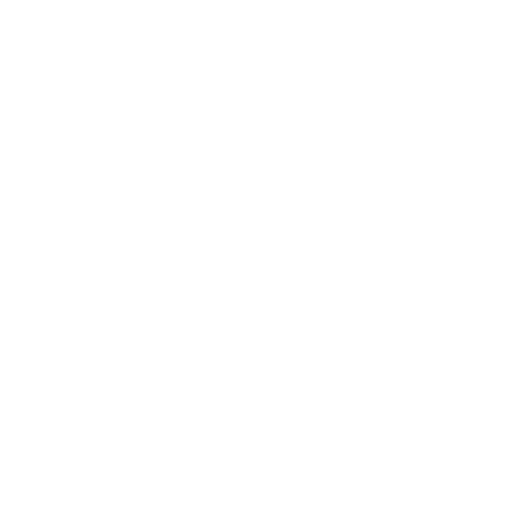
t = 0.00 s
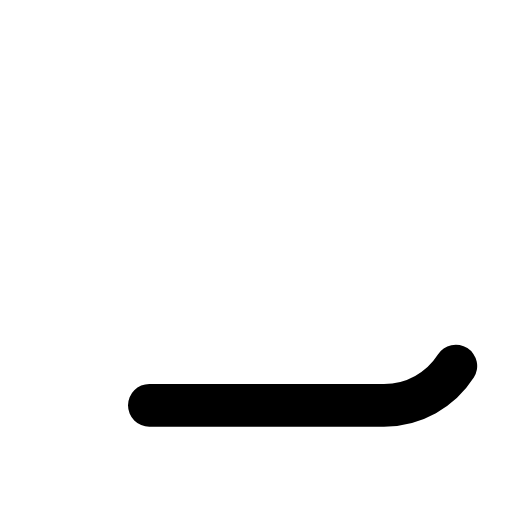
t = 0.15 s
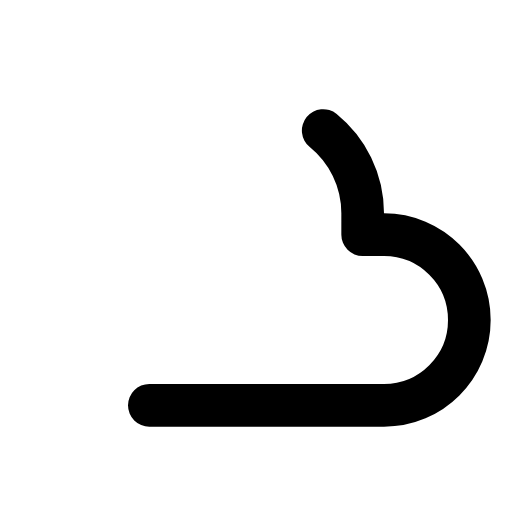
t = 0.30 s
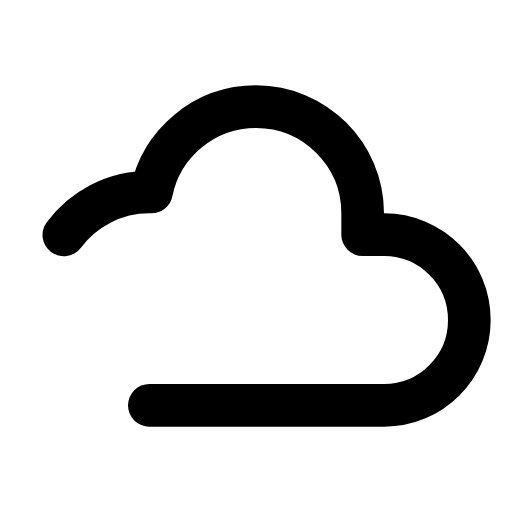
t = 0.45 s
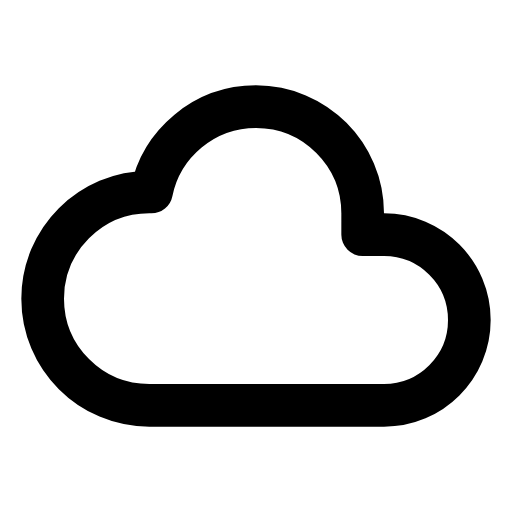
t = 0.60 s
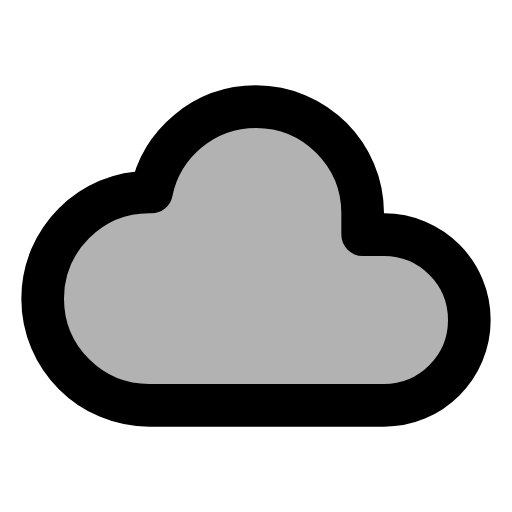
t = 0.75 s

The animated SVG that drew these frames (rendered in a browser with its animation timeline set to each time). Animation: 2 SMIL elements (animate=2); one cycle of 0.75 s.

<svg xmlns="http://www.w3.org/2000/svg" width="24" height="24" viewBox="0 0 24 24"><path fill="currentColor" fill-opacity="0" stroke="currentColor" stroke-dasharray="60" stroke-linecap="round" stroke-linejoin="round" stroke-width="2" d="M7 19h11c2.21 0 4 -1.79 4 -4c0 -2.21 -1.79 -4 -4 -4h-1v-1c0 -2.76 -2.24 -5 -5 -5c-2.42 0 -4.44 1.72 -4.9 4h-0.1c-2.76 0 -5 2.24 -5 5c0 2.76 2.24 5 5 5Z"><animate fill="freeze" attributeName="stroke-dashoffset" dur="0.6s" values="60;0"/><animate fill="freeze" attributeName="fill-opacity" begin="0.6s" dur="0.15s" to=".3"/></path></svg>
